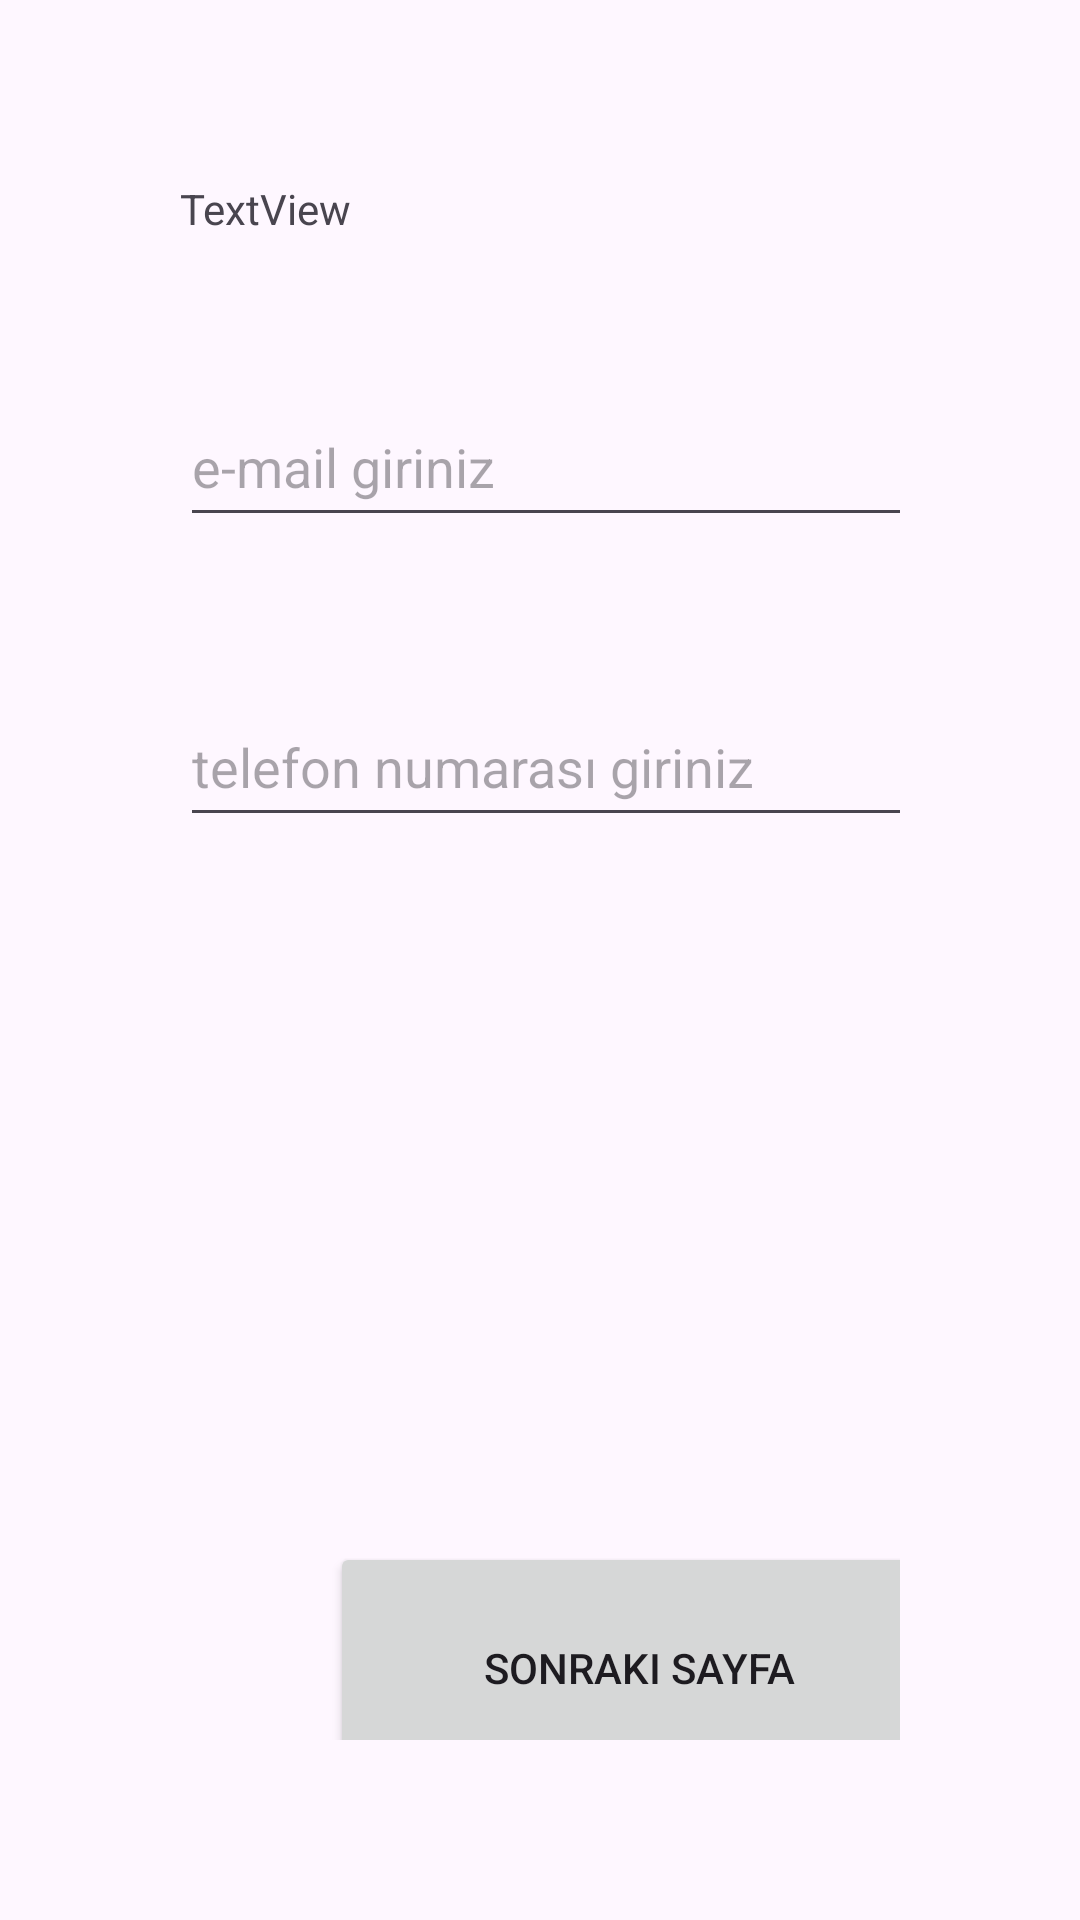

Android layout source for this screen:
<!-- AndroidManifest.xml: application theme Theme.NavComponentAnketUygulamasi -->
<!-- res/layout/fragment_personal_info.xml -->
<?xml version="1.0" encoding="utf-8"?>
<LinearLayout xmlns:android="http://schemas.android.com/apk/res/android"
    xmlns:tools="http://schemas.android.com/tools"
    android:layout_width="match_parent"
    android:layout_height="match_parent"
    tools:context=".ui.PersonalInfoFragment">

    <LinearLayout
        android:layout_width="match_parent"
        android:layout_height="match_parent"
        android:orientation="vertical"
        android:padding="60dp"
        tools:context=".GirisFragment">

        <LinearLayout
            android:layout_width="305dp"
            android:layout_height="454dp"
            android:orientation="vertical">

            <TextView
                android:id="@+id/tv_adSoyad"
                android:layout_width="match_parent"
                android:layout_height="wrap_content"
                android:text="TextView" />

            <EditText
                android:id="@+id/et_mail"
                android:layout_width="match_parent"
                android:layout_height="50dp"
                android:layout_marginTop="50dp"
                android:ems="10"
                android:hint="e-mail giriniz"
                android:inputType="text" />

            <EditText
                android:id="@+id/et_phone"
                android:layout_width="match_parent"
                android:layout_height="50dp"
                android:layout_marginTop="50dp"
                android:ems="10"
                android:hint="telefon numarası giriniz"
                android:inputType="number" />

        </LinearLayout>

        <LinearLayout
            android:layout_width="306dp"
            android:layout_height="94dp"
            android:orientation="vertical">

            <Button
                android:id="@+id/btn_contCustom"
                android:layout_width="match_parent"
                android:layout_height="84dp"
                android:layout_marginStart="50dp"
                android:layout_marginEnd="50dp"
                android:text="Sonraki Sayfa" />
        </LinearLayout>
    </LinearLayout>
</LinearLayout>
<!-- resources referenced by this layout -->
<resources>
  <style name="Theme.NavComponentAnketUygulamasi" parent="Base.Theme.NavComponentAnketUygulamasi" />
  <style name="Base.Theme.NavComponentAnketUygulamasi" parent="Theme.Material3.DayNight.NoActionBar">
          
          
      </style>
</resources>
